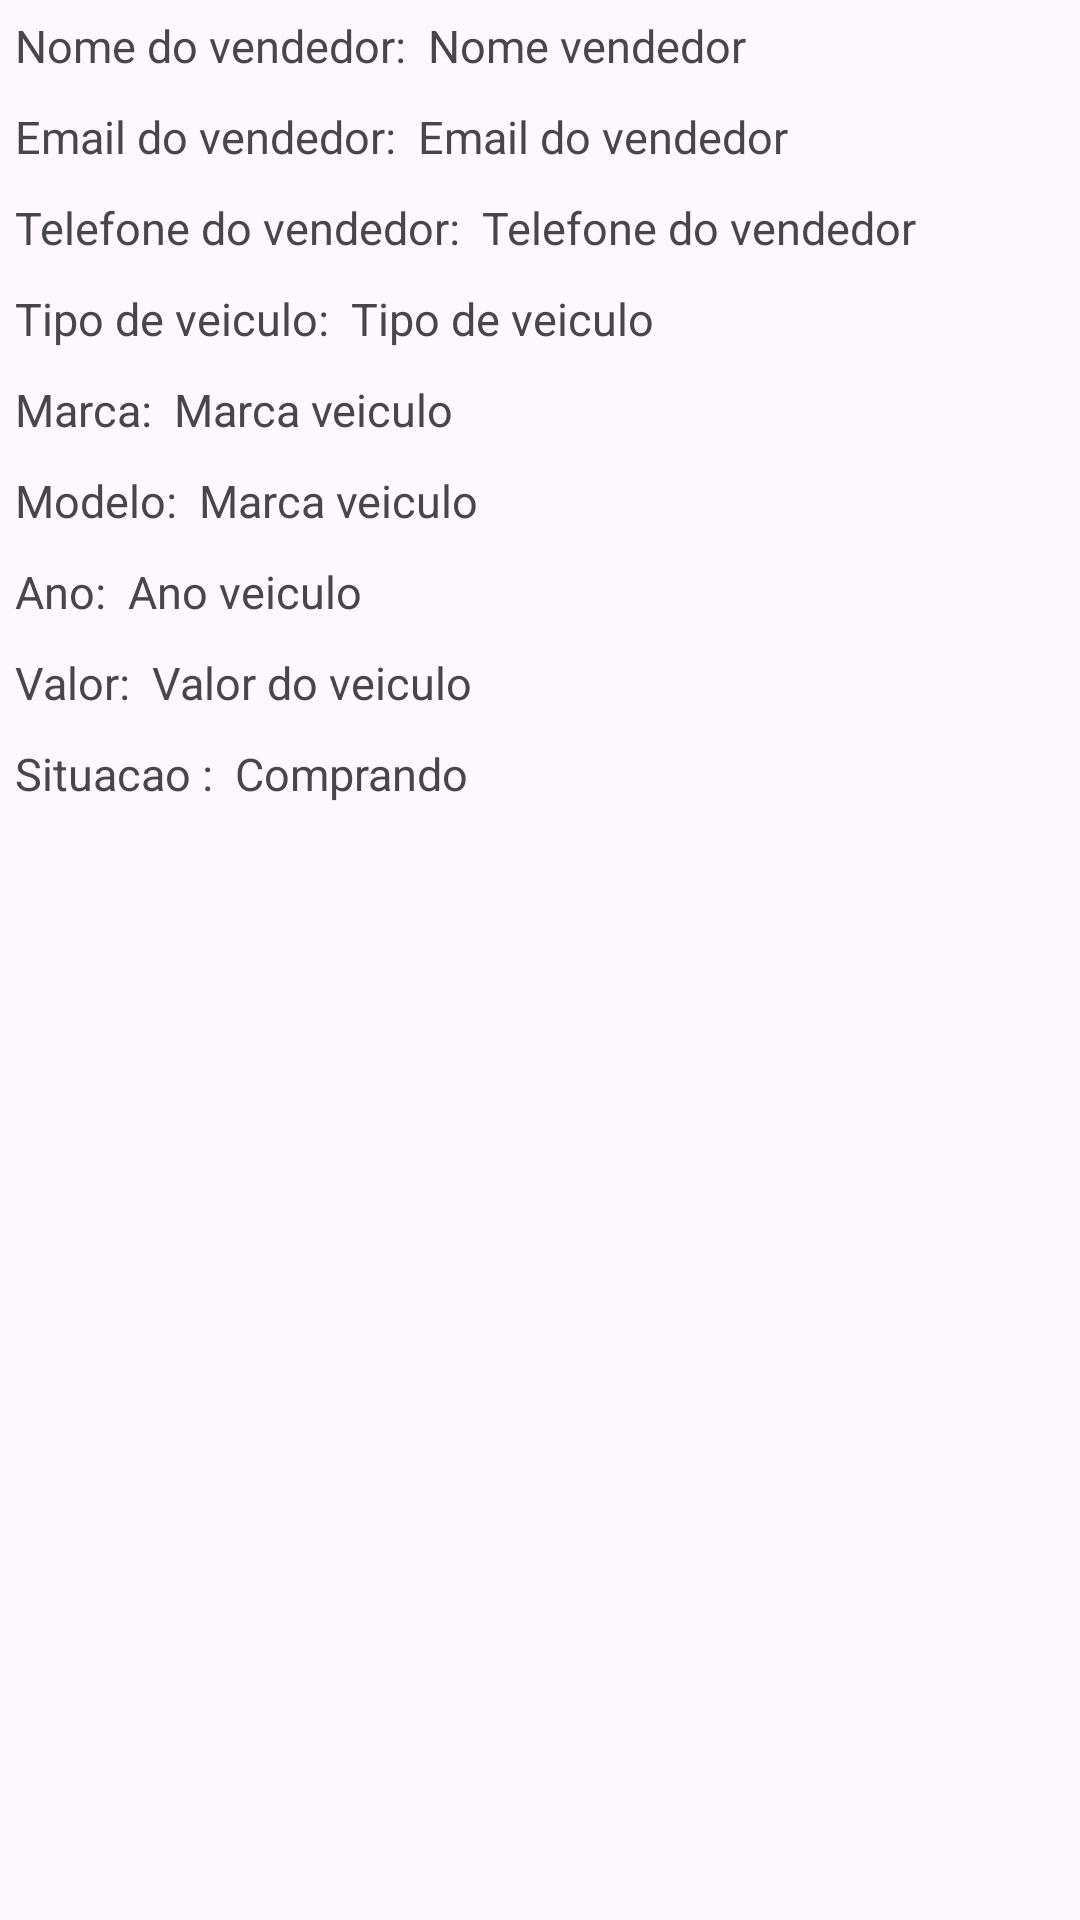

Layout XML and referenced resources for this Android screen:
<!-- AndroidManifest.xml: application theme Theme.IntermediadorAvaliacao1 -->
<!-- res/layout/dialig_info.xml -->
<?xml version="1.0" encoding="utf-8"?>
<LinearLayout xmlns:android="http://schemas.android.com/apk/res/android"
    android:layout_width="match_parent"
    android:layout_height="match_parent"
    android:orientation="vertical">
    <LinearLayout
        android:layout_width="wrap_content"
        android:layout_height="wrap_content"
        android:orientation="horizontal"
        android:padding="5sp">

        <TextView

            android:layout_width="wrap_content"
            android:layout_height="wrap_content"
            android:layout_weight="100"
            android:text="Nome do vendedor:  "
            android:textSize="15sp" />
        <TextView
            android:id="@+id/txt_infonome"
            android:layout_width="wrap_content"
            android:layout_height="wrap_content"
            android:layout_weight="100"
            android:text="Nome vendedor"
            android:textSize="15sp" />
    </LinearLayout>
    <LinearLayout
        android:layout_width="wrap_content"
        android:layout_height="wrap_content"
        android:orientation="horizontal"
        android:padding="5sp">

        <TextView

            android:layout_width="wrap_content"
            android:layout_height="wrap_content"
            android:layout_weight="100"
            android:text="Email do vendedor:  "
            android:textSize="15sp" />
        <TextView
            android:id="@+id/txt_infoemail"
            android:layout_width="wrap_content"
            android:layout_height="wrap_content"
            android:layout_weight="100"
            android:text="Email do vendedor"
            android:textSize="15sp" />
    </LinearLayout>
    <LinearLayout
        android:layout_width="wrap_content"
        android:layout_height="wrap_content"
        android:orientation="horizontal"
        android:padding="5sp">

        <TextView

            android:layout_width="wrap_content"
            android:layout_height="wrap_content"
            android:layout_weight="100"
            android:text="Telefone do vendedor:  "
            android:textSize="15sp" />
        <TextView
            android:id="@+id/txt_infotelefone"
            android:layout_width="wrap_content"
            android:layout_height="wrap_content"
            android:layout_weight="100"
            android:text="Telefone do vendedor"
            android:textSize="15sp" />
    </LinearLayout>
    <LinearLayout
        android:layout_width="wrap_content"
        android:layout_height="wrap_content"
        android:orientation="horizontal"
        android:padding="5sp">

        <TextView

            android:layout_width="wrap_content"
            android:layout_height="wrap_content"
            android:layout_weight="100"
            android:text="Tipo de veiculo:  "
            android:textSize="15sp" />
        <TextView
            android:id="@+id/txt_infotipoveiculo"
            android:layout_width="wrap_content"
            android:layout_height="wrap_content"
            android:layout_weight="100"
            android:text="Tipo de veiculo"
            android:textSize="15sp" />
    </LinearLayout>

    <LinearLayout
        android:layout_width="wrap_content"
        android:layout_height="wrap_content"
        android:orientation="horizontal"
        android:padding="5sp">

        <TextView

            android:layout_width="wrap_content"
            android:layout_height="wrap_content"
            android:layout_weight="100"
            android:text="Marca:  "
            android:textSize="15sp" />
        <TextView
            android:id="@+id/txt_infomarca"
            android:layout_width="wrap_content"
            android:layout_height="wrap_content"
            android:layout_weight="100"
            android:text="Marca veiculo"
            android:textSize="15sp" />
    </LinearLayout>

    <LinearLayout
        android:layout_width="wrap_content"
        android:layout_height="wrap_content"
        android:orientation="horizontal"
        android:padding="5sp">

        <TextView

            android:layout_width="wrap_content"
            android:layout_height="wrap_content"
            android:layout_weight="100"
            android:text="Modelo:  "
            android:textSize="15sp" />
        <TextView
            android:id="@+id/txt_infomodelo"
            android:layout_width="wrap_content"
            android:layout_height="wrap_content"
            android:layout_weight="100"
            android:text="Marca veiculo"
            android:textSize="15sp" />
    </LinearLayout>
    <LinearLayout
        android:layout_width="wrap_content"
        android:layout_height="wrap_content"
        android:orientation="horizontal"
        android:padding="5sp">

        <TextView

            android:layout_width="wrap_content"
            android:layout_height="wrap_content"
            android:layout_weight="100"
            android:text="Ano:  "
            android:textSize="15sp" />
        <TextView
            android:id="@+id/txt_infoano"
            android:layout_width="wrap_content"
            android:layout_height="wrap_content"
            android:layout_weight="100"
            android:text="Ano veiculo"
            android:textSize="15sp" />
    </LinearLayout>
    <LinearLayout
        android:layout_width="wrap_content"
        android:layout_height="wrap_content"
        android:orientation="horizontal"
        android:padding="5sp">

        <TextView

            android:layout_width="wrap_content"
            android:layout_height="wrap_content"
            android:layout_weight="100"
            android:text="Valor:  "
            android:textSize="15sp" />
        <TextView
            android:id="@+id/txt_infovalor"
            android:layout_width="wrap_content"
            android:layout_height="wrap_content"
            android:layout_weight="100"
            android:text="Valor do veiculo"
            android:textSize="15sp" />
    </LinearLayout>

    <LinearLayout
        android:layout_width="wrap_content"
        android:layout_height="wrap_content"
        android:orientation="horizontal"
        android:padding="5sp">

        <TextView

            android:layout_width="wrap_content"
            android:layout_height="wrap_content"
            android:layout_weight="100"
            android:text="Situacao :  "
            android:textSize="15sp" />
        <TextView
            android:id="@+id/txt_infosituacao"
            android:layout_width="wrap_content"
            android:layout_height="wrap_content"
            android:layout_weight="100"
            android:text="Comprando"
            android:textSize="15sp" />
    </LinearLayout>

</LinearLayout>
<!-- resources referenced by this layout -->
<resources>
  <style name="Theme.IntermediadorAvaliacao1" parent="Base.Theme.IntermediadorAvaliacao1" />
  <style name="Base.Theme.IntermediadorAvaliacao1" parent="Theme.Material3.DayNight">
          
          
      </style>
</resources>
